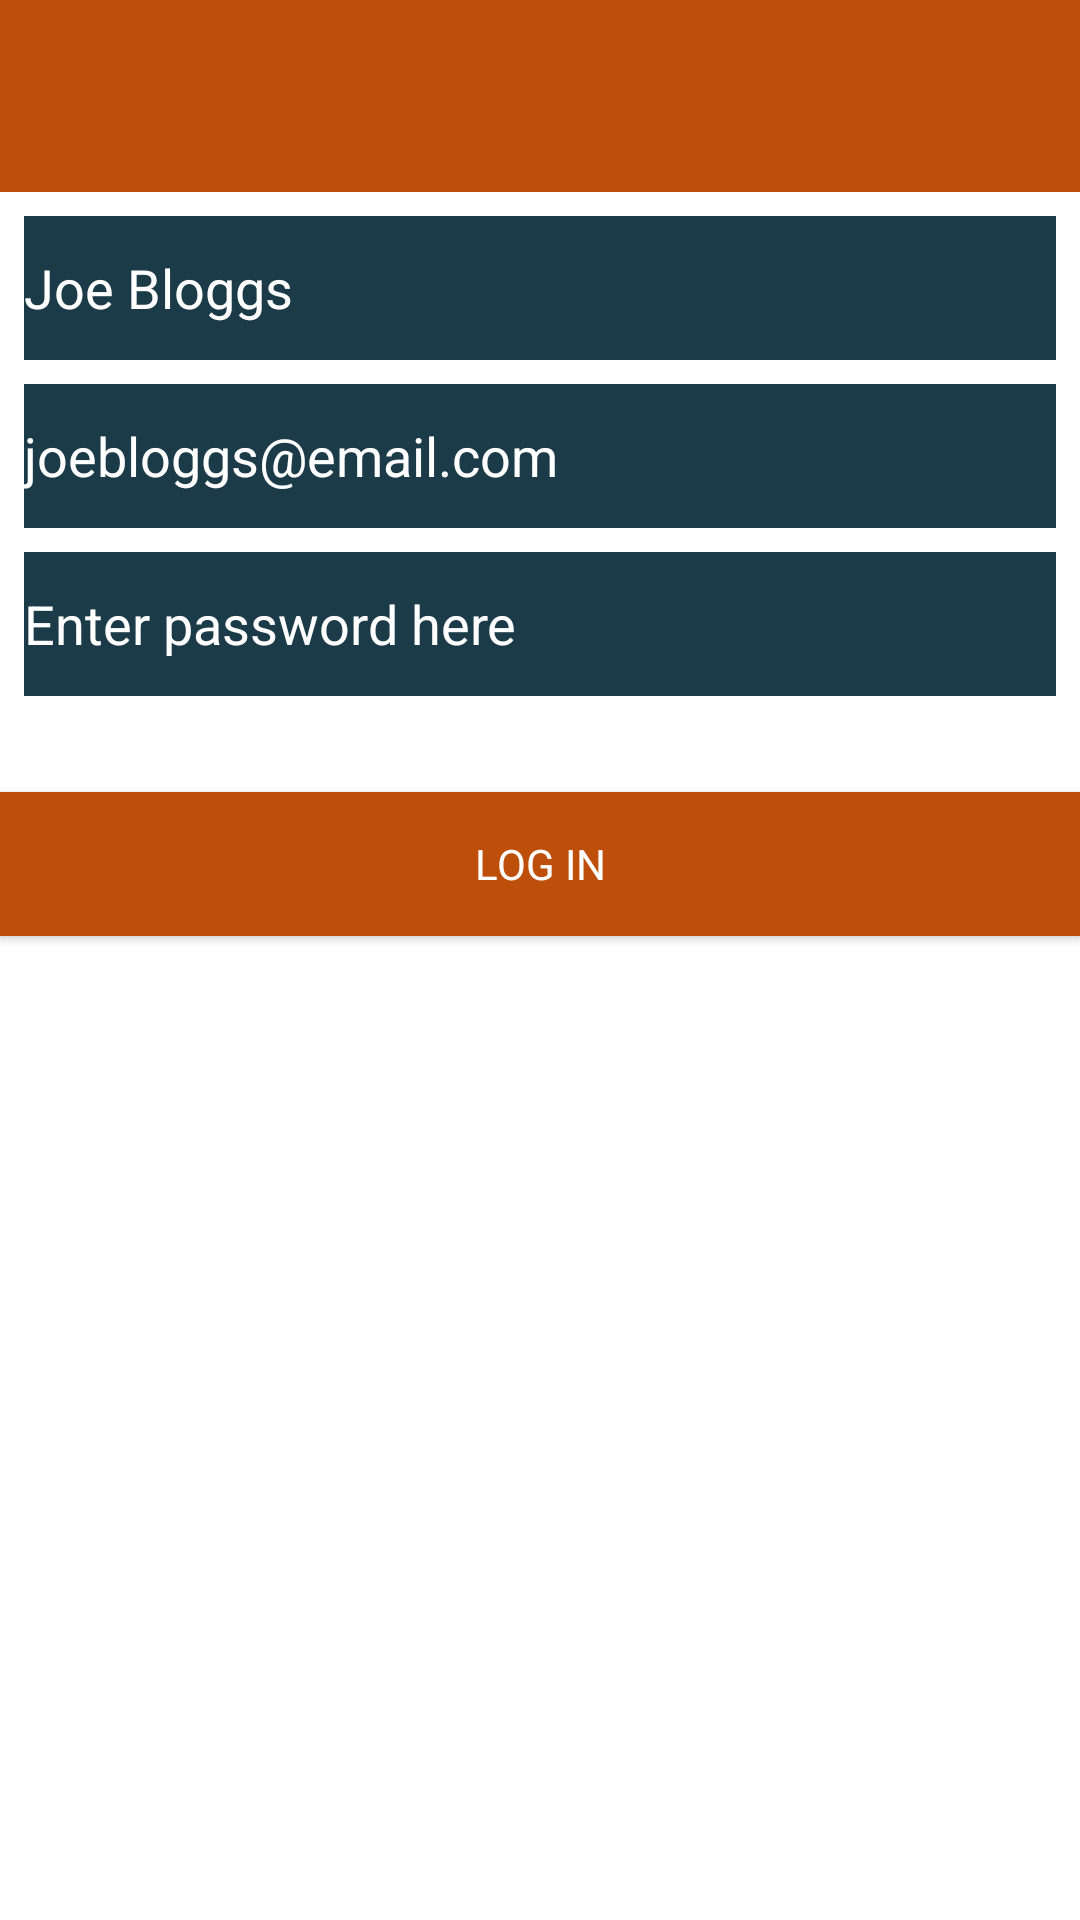

This screen was rendered from an Android layout file. Write that file and the resources it references.
<!-- AndroidManifest.xml: application theme Theme.ThirdPlace -->
<!-- res/layout/activity_signup.xml -->
<?xml version="1.0" encoding="utf-8"?>
<androidx.constraintlayout.widget.ConstraintLayout
    xmlns:android="http://schemas.android.com/apk/res/android"
    xmlns:app="http://schemas.android.com/apk/res-auto"
    xmlns:tools="http://schemas.android.com/tools"
    android:id="@+id/main"
    android:layout_width="match_parent"
    android:layout_height="match_parent"
    tools:context=".views.signup.SignupView">

    <com.google.android.material.appbar.AppBarLayout
        android:id="@+id/appBarLayout"
        android:layout_width="match_parent"
        android:layout_height="wrap_content"
        android:background="@color/colorPrimary"
        android:fitsSystemWindows="true"
        app:elevation="0dp"
        app:theme="@style/ThemeOverlay.Material3.Dark.ActionBar">

        <androidx.appcompat.widget.Toolbar
            android:id="@+id/toolbar"
            android:layout_width="match_parent"
            android:layout_height="match_parent"
            app:titleTextColor="@color/colorOnPrimary" />
    </com.google.android.material.appbar.AppBarLayout>

    <EditText
        android:id="@+id/nameField"
        android:layout_width="match_parent"
        android:layout_height="48dp"
        android:layout_margin="8dp"
        android:autofillHints="username"
        android:hint="@string/hint_userName"
        android:background="@color/colorSurface"
        android:textColor="@color/colorOnSurface"
        android:textColorHint="@color/colorOnSurface"
        android:inputType="text"
        app:layout_constraintTop_toBottomOf="@id/appBarLayout"
        app:layout_constraintStart_toStartOf="parent"
        app:layout_constraintEnd_toEndOf="parent"
        android:layout_marginTop="32dp"/>

    <EditText
        android:id="@+id/emailField"
        android:layout_width="match_parent"
        android:layout_height="48dp"
        android:layout_margin="8dp"
        android:autofillHints="emailAddress"
        android:hint="@string/hint_userEmail"
        android:background="@color/colorSurface"
        android:textColor="@color/colorOnSurface"
        android:textColorHint="@color/colorOnSurface"
        android:inputType="textEmailAddress"
        app:layout_constraintTop_toBottomOf="@id/nameField"
        app:layout_constraintStart_toStartOf="parent"
        app:layout_constraintEnd_toEndOf="parent"
        android:layout_marginTop="32dp"/>

    <EditText
        android:id="@+id/passwordField"
        android:layout_width="match_parent"
        android:layout_height="48dp"
        android:layout_margin="8dp"
        android:autofillHints="password"
        android:hint="@string/hint_userPassword"
        android:inputType="textPassword"
        android:background="@color/colorSurface"
        android:textColor="@color/colorOnSurface"
        android:textColorHint="@color/colorOnSurface"
        app:layout_constraintTop_toBottomOf="@id/emailField"
        app:layout_constraintStart_toStartOf="parent"
        app:layout_constraintEnd_toEndOf="parent"
        android:layout_marginTop="16dp"/>

    <Button
        android:id="@+id/signupButton"
        android:layout_width="0dp"
        android:layout_height="wrap_content"
        android:text="@string/button_login"
        android:background="@color/colorPrimary"
        android:textColor="@color/colorOnPrimary"
        app:layout_constraintTop_toBottomOf="@id/passwordField"
        app:layout_constraintStart_toStartOf="parent"
        app:layout_constraintEnd_toEndOf="parent"
        android:layout_marginTop="32dp"/>
</androidx.constraintlayout.widget.ConstraintLayout>
<!-- resources referenced by this layout -->
<resources>
  <color name="colorOnPrimary">#FFFFFFFF</color>
  <color name="colorOnSurface">#FFFFFFFF</color>
  <color name="colorPrimary">#bd4f0b</color>
  <color name="colorSurface">#1B3B48</color>
  <string name="button_login">Log in</string>
  <string name="hint_userEmail">joebloggs@email.com</string>
  <string name="hint_userName">Joe Bloggs</string>
  <string name="hint_userPassword">Enter password here</string>
  <style name="Theme.ThirdPlace" parent="Base.Theme.ThirdPlace" />
  <style name="Base.Theme.ThirdPlace" parent="Theme.Material3.DayNight.NoActionBar">
  
          
          <item name="fontFamily">@font/afacad</item>
  
          
          <item name="colorPrimary">@color/colorPrimary</item>
          <item name="colorOnPrimary">@color/colorOnPrimary</item>
  
          
          <item name="colorSecondary">@color/colorSecondary</item>
          <item name="colorOnSecondary">@color/colorOnSecondary</item>
  
          
          <item name="android:colorBackground">@color/colorBackground</item>
          <item name="colorOnBackground">@color/colorOnBackground</item>
  
          
          <item name="colorSurface">@color/colorSurface</item>
          <item name="colorOnSurface">@color/colorOnSurface</item>
  
          
          <item name="colorError">@color/colorError</item>
          <item name="colorOnError">@color/colorOnError</item>
  
          
          <item name="android:statusBarColor">?attr/colorPrimaryVariant</item>
      </style>
  <color name="colorSecondary">#546e0c</color>
  <color name="colorOnSecondary">#FFFFFFFF</color>
  <color name="colorBackground">#FFFFFFFF</color>
  <color name="colorOnBackground">#1B3B48</color>
  <color name="colorError">#a31024</color>
  <color name="colorOnError">#FFFFFFFF</color>
</resources>
